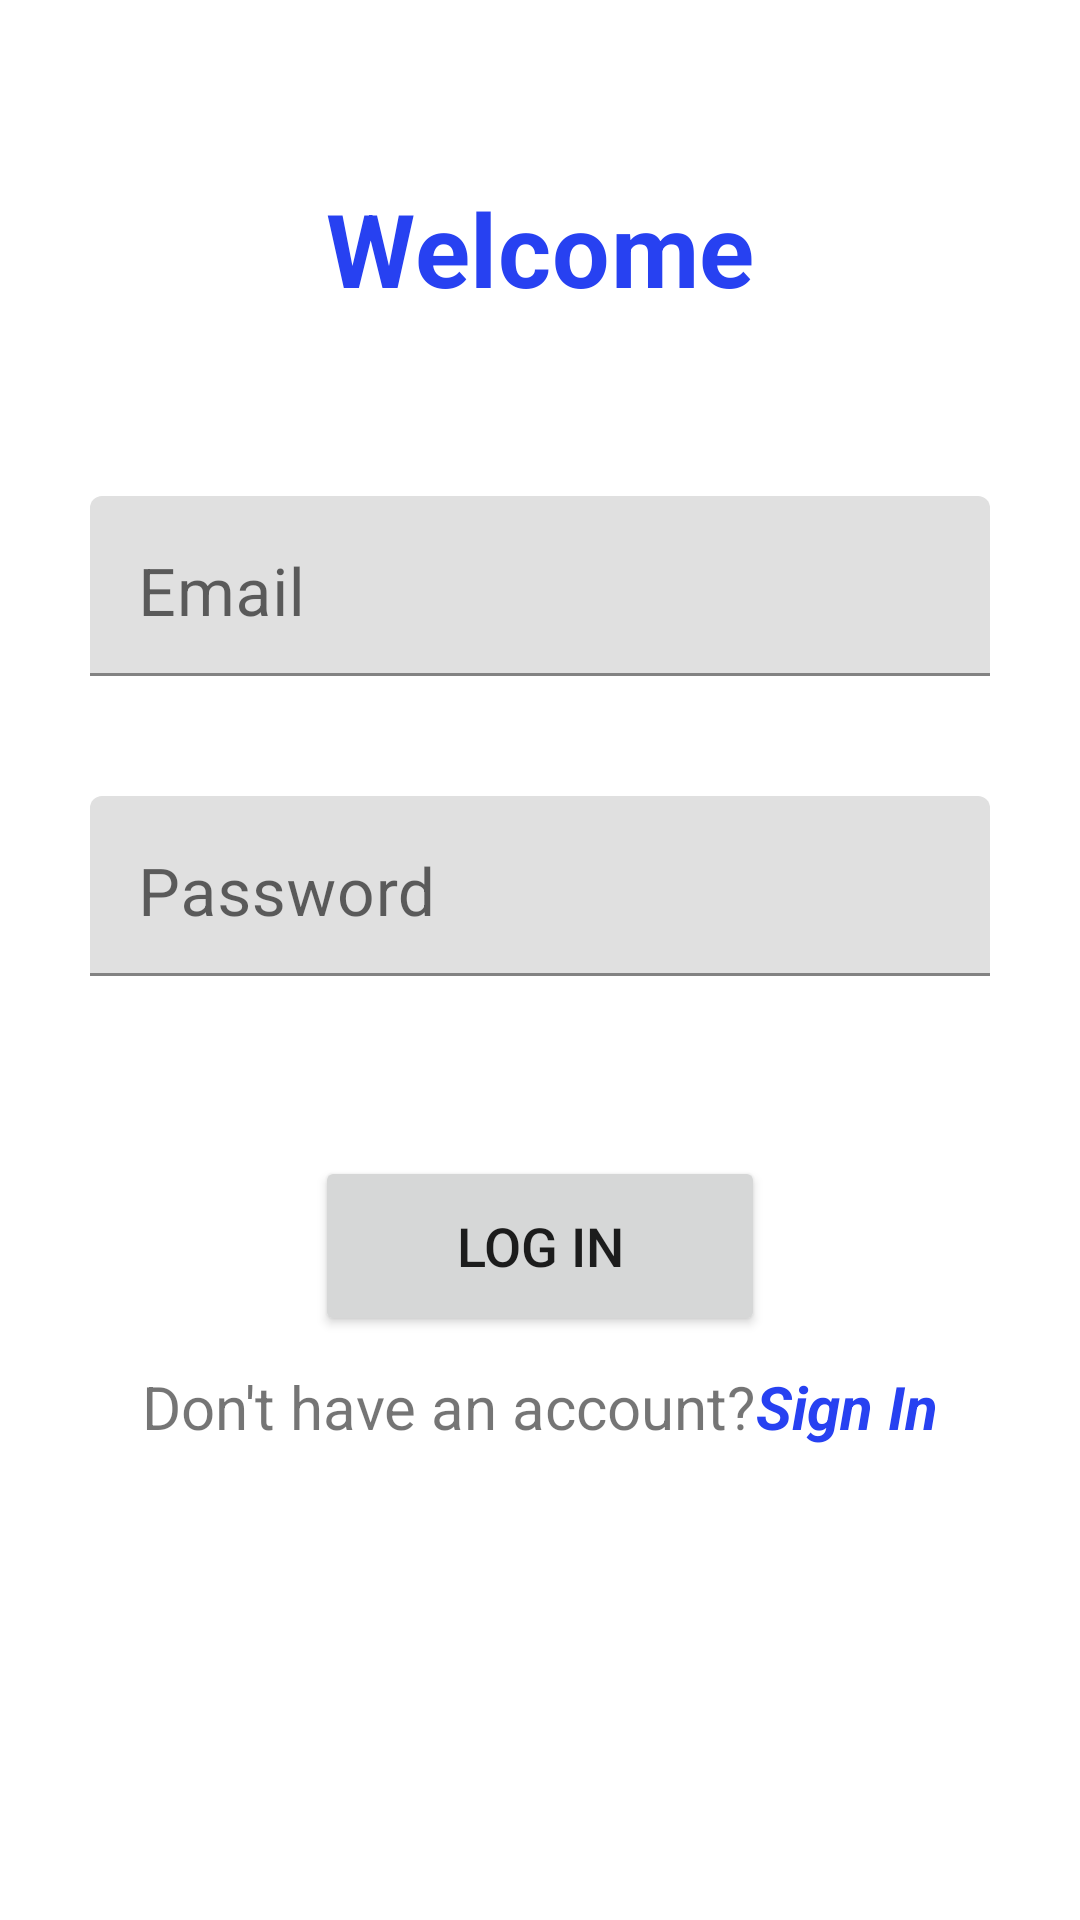

Write the Android layout XML for this screen, with the resource values it uses.
<!-- AndroidManifest.xml: application theme Theme.ProductZone -->
<!-- res/layout/activity_log_in.xml -->
<?xml version="1.0" encoding="utf-8"?>
<androidx.constraintlayout.widget.ConstraintLayout xmlns:android="http://schemas.android.com/apk/res/android"
    xmlns:app="http://schemas.android.com/apk/res-auto"
    xmlns:tools="http://schemas.android.com/tools"
    android:layout_width="match_parent"
    android:layout_height="match_parent"
    tools:context=".views.LogInActivity">


    <TextView
        android:id="@+id/create_account_text"
        style="@style/TextAppearance.MaterialComponents.Headline4"
        android:layout_width="wrap_content"
        android:layout_height="wrap_content"
        android:layout_marginTop="60dp"
        android:fontFamily="monospace"
        android:text="@string/welcome"
        android:textColor="@color/light_blue"
        android:textStyle="bold"
        app:layout_constraintLeft_toLeftOf="parent"
        app:layout_constraintRight_toRightOf="parent"
        app:layout_constraintTop_toTopOf="parent" />

    <com.google.android.material.textfield.TextInputLayout
        android:id="@+id/log_in_email_layout"
        android:layout_width="wrap_content"
        android:layout_height="wrap_content"
        app:layout_constraintLeft_toLeftOf="parent"
        app:layout_constraintRight_toRightOf="parent"
        app:layout_constraintTop_toBottomOf="@+id/create_account_text">

        <com.google.android.material.textfield.TextInputEditText
            android:id="@+id/log_in_email"
            android:layout_width="300dp"
            android:layout_height="60dp"
            android:layout_marginTop="60dp"
            android:gravity="bottom"
            android:hint="@string/email"
            android:inputType="textEmailAddress"
            android:textSize="22sp" />

    </com.google.android.material.textfield.TextInputLayout>

    <com.google.android.material.textfield.TextInputLayout
        android:id="@+id/log_in_password_layout"
        android:layout_width="wrap_content"
        android:layout_height="wrap_content"
        app:layout_constraintLeft_toLeftOf="parent"
        app:layout_constraintRight_toRightOf="parent"
        app:layout_constraintTop_toBottomOf="@+id/log_in_email_layout">


        <com.google.android.material.textfield.TextInputEditText
            android:id="@+id/log_in_password"
            android:layout_width="300dp"
            android:layout_height="60dp"
            android:layout_marginTop="40dp"
            android:gravity="bottom"
            android:hint="@string/password"
            android:inputType="textPassword"
            android:maxLength="8"
            android:maxLines="1"
            android:textSize="22sp" />


    </com.google.android.material.textfield.TextInputLayout>

    <Button
        android:id="@+id/log_in_btn"
        android:layout_width="150dp"
        android:layout_height="60dp"
        android:layout_marginTop="60dp"
        android:text="@string/log_in"
        android:textSize="18sp"
        app:layout_constraintLeft_toLeftOf="parent"
        app:layout_constraintRight_toRightOf="parent"
        app:layout_constraintTop_toBottomOf="@id/log_in_password_layout" />

    <LinearLayout
        android:layout_width="0dp"
        android:layout_height="30dp"
        android:layout_marginTop="10dp"
        android:gravity="center_horizontal"
        app:layout_constraintLeft_toLeftOf="parent"
        app:layout_constraintRight_toRightOf="parent"
        app:layout_constraintTop_toBottomOf="@id/log_in_btn">

        <TextView
            android:layout_width="wrap_content"
            android:layout_height="match_parent"
            android:text="@string/question2"
            android:textSize="20sp" />

        <TextView
            android:id="@+id/sign_in_text"
            android:layout_width="wrap_content"
            android:layout_height="match_parent"
            android:text="@string/sign_in"
            android:textColor="@color/light_blue"
            android:textSize="20sp"
            android:textStyle="bold|italic" />

    </LinearLayout>


</androidx.constraintlayout.widget.ConstraintLayout>
<!-- resources referenced by this layout -->
<resources>
  <color name="light_blue">#FF2741F1</color>
  <string name="email">Email</string>
  <string name="log_in">Log In</string>
  <string name="password">Password</string>
  <string name="question2">Don\'t have an account?</string>
  <string name="sign_in">Sign In</string>
  <string name="welcome">Welcome</string>
  <style name="Theme.ProductZone" parent="Theme.MaterialComponents.DayNight.DarkActionBar">
          
          <item name="colorPrimary">@color/blue</item>
          <item name="colorPrimaryVariant">@color/blue_teal</item>
          <item name="colorOnPrimary">@color/white</item>
          
          <item name="colorSecondary">@color/light_yellow</item>
          <item name="colorSecondaryVariant">@color/greenish_yellow</item>
          <item name="colorOnSecondary">@color/black</item>
          
          <item name="android:statusBarColor" tools:targetApi="l">?attr/colorPrimaryVariant</item>
          
      </style>
  <color name="blue">#0C1657</color>
  <color name="blue_teal">#FF00359C</color>
  <color name="white">#FFFFFFFF</color>
  <color name="light_yellow">#FFF4FF81</color>
  <color name="greenish_yellow">#FF859105</color>
  <color name="black">#FF000000</color>
</resources>
